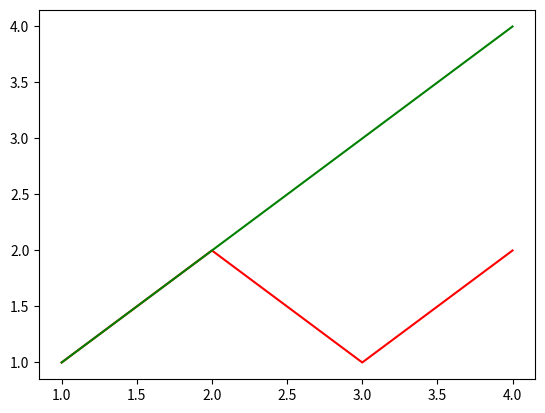

Source code (Python):
import matplotlib.pyplot as pt

pt.plot([1, 2, 3, 4, ], [1, 2, 1, 2], color = 'red')
pt.plot([1, 2, 3, 4], [1, 2, 3, 4], color = 'green')

pt.show()